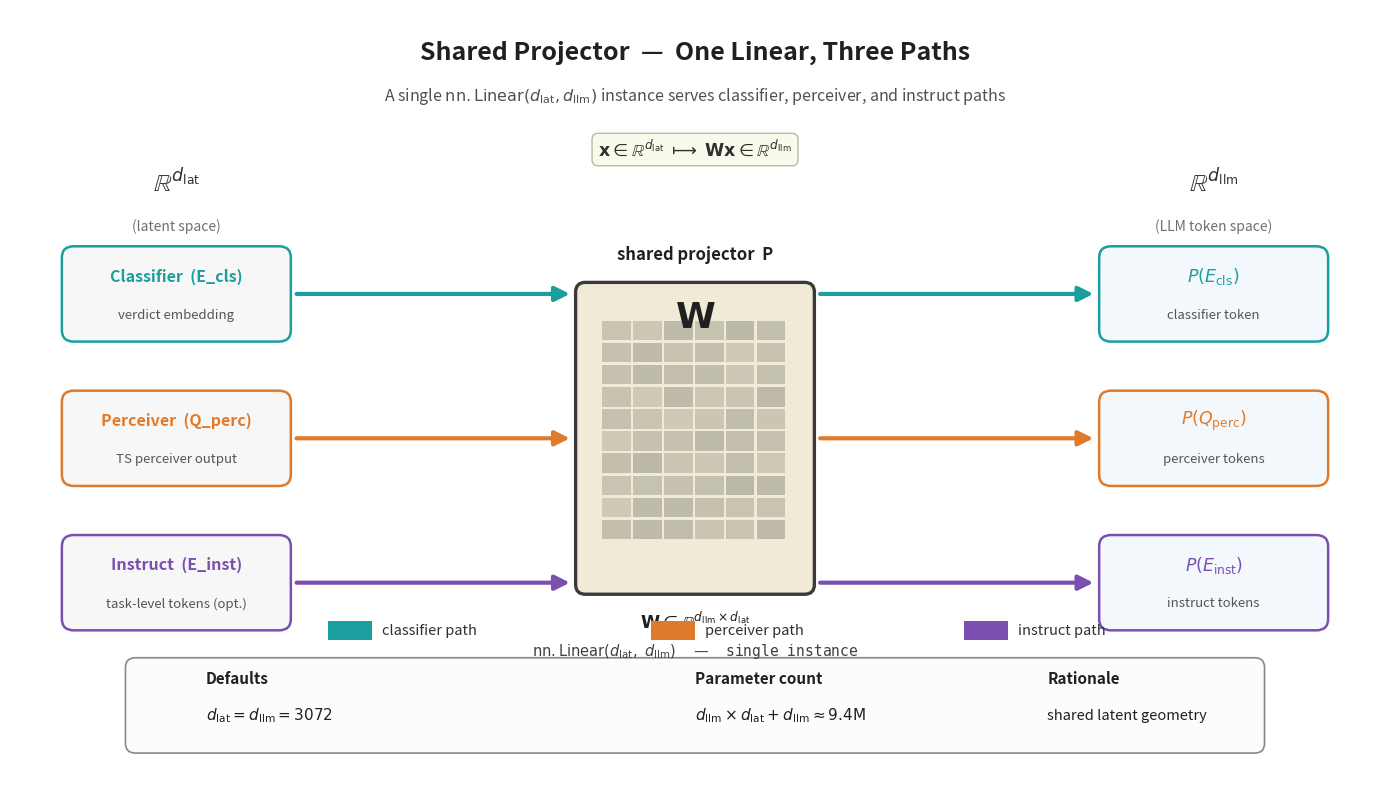

The matplotlib source for this figure: (Note: this script raises an exception after producing the figure.)
"""
fig_002: Shared Projector — One Linear, Three Paths
Zoomed view emphasizing that classifier, perceiver, and instruct tokens
go through the same nn.Linear(d_lat, d_llm) instance.
"""

import matplotlib.pyplot as plt
import matplotlib.patches as mpatches
from matplotlib.patches import FancyArrowPatch, FancyBboxPatch, Rectangle
import numpy as np

# Colors
TEAL = "#1B9E9E"
ORANGE = "#E07A2B"
PURPLE = "#7B4FB0"
MATRIX_FILL = "#F0EAD6"
MATRIX_EDGE = "#3A3A3A"
INPUT_BG = "#F7F7F7"
OUTPUT_BG = "#F2F8FB"

fig, ax = plt.subplots(figsize=(14, 8), dpi=200)
ax.set_xlim(0, 14)
ax.set_ylim(0, 8)
ax.axis("off")
fig.patch.set_facecolor("white")

# Title
ax.text(7.0, 7.55,
        "Shared Projector  —  One Linear, Three Paths",
        ha="center", va="center",
        fontsize=18, fontweight="bold", color="#202020")
ax.text(7.0, 7.10,
        r"A single $\mathrm{nn.Linear}(d_{\mathrm{lat}}, d_{\mathrm{llm}})$ instance serves classifier, perceiver, and instruct paths",
        ha="center", va="center",
        fontsize=11.5, style="italic", color="#505050")

# ---- Left column: latent space label ----
ax.text(1.7, 6.20, r"$\mathbb{R}^{d_{\mathrm{lat}}}$",
        ha="center", va="center", fontsize=18, fontweight="bold", color="#303030")
ax.text(1.7, 5.75, "(latent space)",
        ha="center", va="center", fontsize=10, color="#707070")

# Three input tokens on the left
input_specs = [
    ("Classifier  (E_cls)",     "verdict embedding",        TEAL,   5.05),
    ("Perceiver  (Q_perc)",     "TS perceiver output",      ORANGE, 3.55),
    ("Instruct  (E_inst)",      "task-level tokens (opt.)", PURPLE, 2.05),
]

input_x = 1.7
input_w = 2.3
input_h = 0.95

for label, sub, color, y in input_specs:
    box = FancyBboxPatch(
        (input_x - input_w / 2, y - input_h / 2),
        input_w, input_h,
        boxstyle="round,pad=0.02,rounding_size=0.12",
        linewidth=1.8, edgecolor=color, facecolor=INPUT_BG, zorder=3,
    )
    ax.add_patch(box)
    ax.text(input_x, y + 0.18, label,
            ha="center", va="center", fontsize=11.5, fontweight="bold", color=color)
    ax.text(input_x, y - 0.22, sub,
            ha="center", va="center", fontsize=9.5, color="#555555")

# ---- Middle: shared projector matrix W ----
mat_cx, mat_cy = 7.0, 3.55
mat_w, mat_h = 2.4, 3.2

# Outer matrix box
mat_box = FancyBboxPatch(
    (mat_cx - mat_w / 2, mat_cy - mat_h / 2),
    mat_w, mat_h,
    boxstyle="round,pad=0.02,rounding_size=0.10",
    linewidth=2.4, edgecolor=MATRIX_EDGE, facecolor=MATRIX_FILL, zorder=4,
)
ax.add_patch(mat_box)

# Matrix grid (decorative cells to suggest a weight matrix)
n_rows, n_cols = 10, 6
cell_w = (mat_w - 0.5) / n_cols
cell_h = (mat_h - 0.9) / n_rows
grid_x0 = mat_cx - (mat_w - 0.5) / 2
grid_y0 = mat_cy - (mat_h - 1.1) / 2

rng = np.random.default_rng(7)
for i in range(n_rows):
    for j in range(n_cols):
        v = rng.uniform(0.55, 0.95)
        ax.add_patch(Rectangle(
            (grid_x0 + j * cell_w, grid_y0 + i * cell_h),
            cell_w * 0.92, cell_h * 0.88,
            facecolor=(0.55 + 0.35 * (1 - v), 0.55 + 0.30 * (1 - v), 0.50 + 0.25 * (1 - v)),
            edgecolor="none", alpha=0.55, zorder=5,
        ))

# Big W label
ax.text(mat_cx, mat_cy + mat_h / 2 - 0.35,
        r"$\mathbf{W}$",
        ha="center", va="center", fontsize=26, fontweight="bold",
        color="#202020", zorder=6)

# Shape annotation under W
ax.text(mat_cx, mat_cy - mat_h / 2 - 0.30,
        r"$\mathbf{W} \in \mathbb{R}^{d_{\mathrm{llm}} \times d_{\mathrm{lat}}}$",
        ha="center", va="center", fontsize=12.5, color="#202020")
ax.text(mat_cx, mat_cy - mat_h / 2 - 0.62,
        r"$\mathrm{nn.Linear}(d_{\mathrm{lat}},\ d_{\mathrm{llm}})$  —  single instance",
        ha="center", va="center", fontsize=10.5, color="#404040",
        fontfamily="monospace")

# Label across the top of the matrix
ax.text(mat_cx, mat_cy + mat_h / 2 + 0.30,
        "shared projector  P",
        ha="center", va="center", fontsize=12, fontweight="bold", color="#202020")

# ---- Right column: d_llm space label ----
ax.text(12.3, 6.20, r"$\mathbb{R}^{d_{\mathrm{llm}}}$",
        ha="center", va="center", fontsize=18, fontweight="bold", color="#303030")
ax.text(12.3, 5.75, "(LLM token space)",
        ha="center", va="center", fontsize=10, color="#707070")

# Three output tokens on the right
output_specs = [
    (r"$P(E_{\mathrm{cls}})$",     "classifier token",  TEAL,   5.05),
    (r"$P(Q_{\mathrm{perc}})$",    "perceiver tokens",  ORANGE, 3.55),
    (r"$P(E_{\mathrm{inst}})$",    "instruct tokens",   PURPLE, 2.05),
]

output_x = 12.3
output_w = 2.3
output_h = 0.95

for label, sub, color, y in output_specs:
    box = FancyBboxPatch(
        (output_x - output_w / 2, y - output_h / 2),
        output_w, output_h,
        boxstyle="round,pad=0.02,rounding_size=0.12",
        linewidth=1.8, edgecolor=color, facecolor=OUTPUT_BG, zorder=3,
    )
    ax.add_patch(box)
    ax.text(output_x, y + 0.18, label,
            ha="center", va="center", fontsize=12.5, fontweight="bold", color=color)
    ax.text(output_x, y - 0.22, sub,
            ha="center", va="center", fontsize=9.5, color="#555555")

# ---- Arrows: inputs -> matrix ----
in_right_edge = input_x + input_w / 2
mat_left_edge = mat_cx - mat_w / 2

ys = [5.05, 3.55, 2.05]
colors = [TEAL, ORANGE, PURPLE]
for y, color in zip(ys, colors):
    arr = FancyArrowPatch(
        (in_right_edge + 0.05, y),
        (mat_left_edge - 0.05, y),
        arrowstyle="-|>", mutation_scale=22,
        linewidth=3.0, color=color, zorder=2,
    )
    ax.add_patch(arr)

# ---- Arrows: matrix -> outputs ----
mat_right_edge = mat_cx + mat_w / 2
out_left_edge = output_x - output_w / 2

for y, color in zip(ys, colors):
    arr = FancyArrowPatch(
        (mat_right_edge + 0.05, y),
        (out_left_edge - 0.05, y),
        arrowstyle="-|>", mutation_scale=22,
        linewidth=3.0, color=color, zorder=2,
    )
    ax.add_patch(arr)

# Annotate the central operation
ax.text(mat_cx, 6.55,
        r"$\mathbf{x} \in \mathbb{R}^{d_{\mathrm{lat}}} \;\longmapsto\; \mathbf{W}\mathbf{x} \in \mathbb{R}^{d_{\mathrm{llm}}}$",
        ha="center", va="center", fontsize=12.5, color="#303030",
        bbox=dict(boxstyle="round,pad=0.35", facecolor="#FAFAEC",
                  edgecolor="#BBB8A0", linewidth=1.0))

# ---- Footer: defaults box ----
footer_y = 0.85
footer_box = FancyBboxPatch(
    (1.2, 0.30), 11.6, 0.95,
    boxstyle="round,pad=0.02,rounding_size=0.10",
    linewidth=1.2, edgecolor="#888888", facecolor="#FCFCFC", zorder=1,
)
ax.add_patch(footer_box)

ax.text(2.0, footer_y + 0.20, "Defaults",
        ha="left", va="center", fontsize=11, fontweight="bold", color="#202020")
ax.text(2.0, footer_y - 0.18,
        r"$d_{\mathrm{lat}} = d_{\mathrm{llm}} = 3072$",
        ha="left", va="center", fontsize=11, color="#202020")

ax.text(7.0, footer_y + 0.20, "Parameter count",
        ha="left", va="center", fontsize=11, fontweight="bold", color="#202020")
ax.text(7.0, footer_y - 0.18,
        r"$d_{\mathrm{llm}} \times d_{\mathrm{lat}} + d_{\mathrm{llm}} \approx 9.4\mathrm{M}$",
        ha="left", va="center", fontsize=11, color="#202020")

ax.text(10.6, footer_y + 0.20, "Rationale",
        ha="left", va="center", fontsize=11, fontweight="bold", color="#202020")
ax.text(10.6, footer_y - 0.18,
        "shared latent geometry",
        ha="left", va="center", fontsize=10.5, color="#202020")

# Legend chips above footer
legend_y = 1.55
legend_items = [
    ("classifier path",  TEAL),
    ("perceiver path",   ORANGE),
    ("instruct path",    PURPLE),
]
legend_x_positions = [3.4, 6.7, 9.9]
for (label, color), lx in zip(legend_items, legend_x_positions):
    ax.add_patch(Rectangle((lx - 0.15, legend_y - 0.10), 0.45, 0.20,
                           facecolor=color, edgecolor="none", zorder=3))
    ax.text(lx + 0.40, legend_y, label,
            ha="left", va="center", fontsize=10.5, color="#303030")

plt.tight_layout()
out_path = "/home/wangni/notion-figures/classifier-aware-flamingo-caf-a-shared-projector-architectur/fig_002.png"
plt.savefig(out_path, dpi=200, bbox_inches="tight", facecolor="white")
plt.close()
print(f"Saved: {out_path}")
